Run: headless pygame with SDL's dummy video driver; simulated clock (each Clock.tick advances the game by its frame time, no real sleeping); random seed 0; keys injected as events and as key.get_pressed() state; no mouse input.
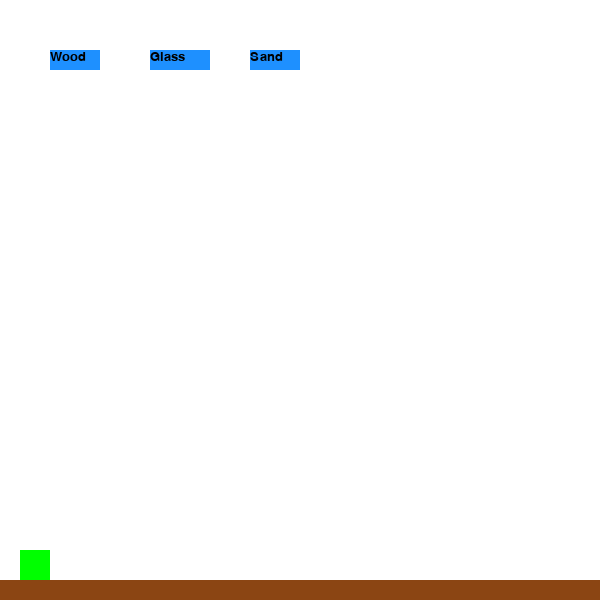
Frame 1 of 4 · flips 1–60 · no input
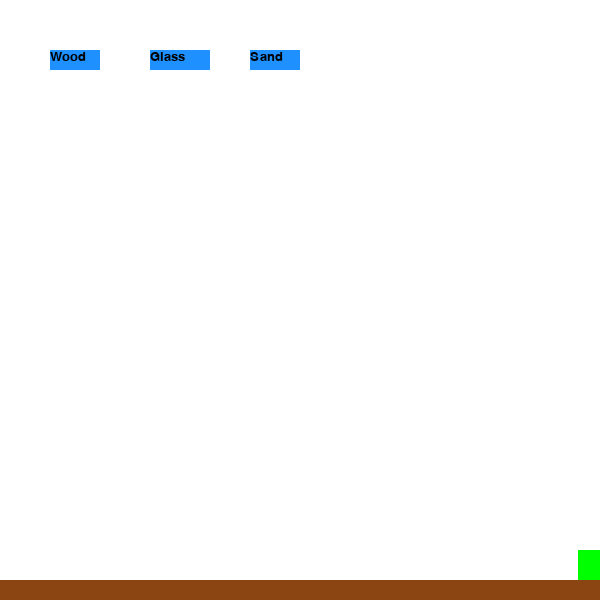
Frame 2 of 4 · flips 61–180 · tapped SPACE, RETURN · held RIGHT (→), D
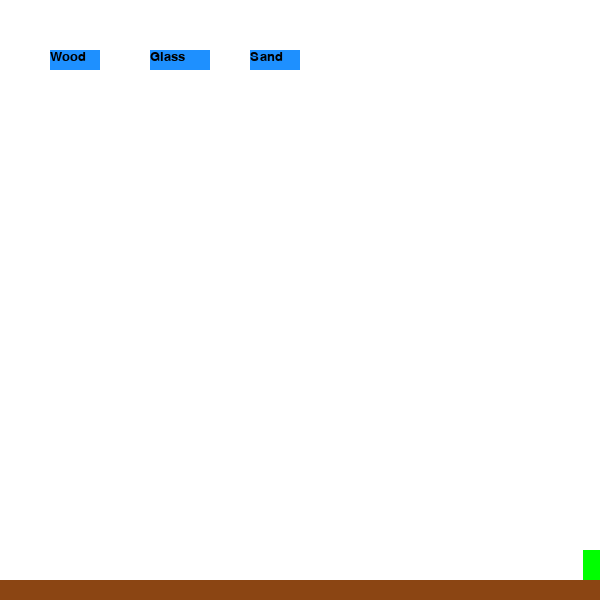
Frame 3 of 4 · flips 181–300 · held DOWN (↓), S
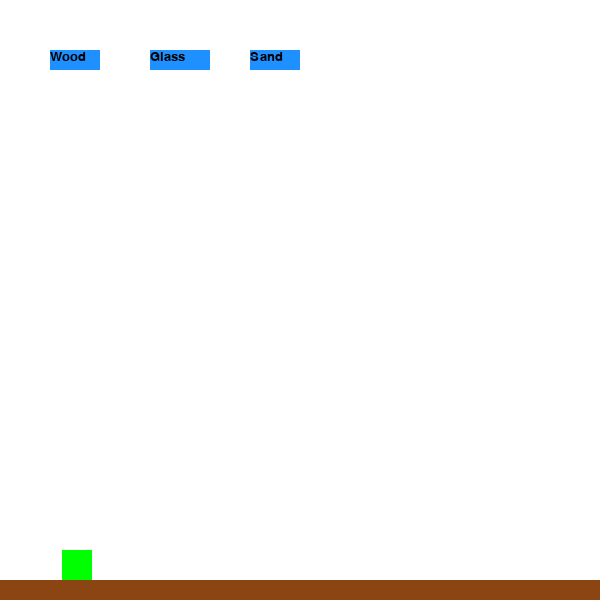
Frame 4 of 4 · flips 301–420 · held LEFT (←), A, UP (↑), W

The pygame program that drew these frames:

import pygame
from pygame.locals import *
pygame.init()
vec=pygame.math.Vector2
clock=pygame.time.Clock()

black=(0,0,0)
brown=(139,69,19)
green=(0,255,0)
red=(255,0,0)
blue=(30,144,255)
white=(255,255,255)
yellow=(255,255,0)
screen=pygame.display.set_mode((600,600))
WIDTH=screen.get_width()
HEIGHT=screen.get_height()
class FrictionSurf(pygame.sprite.Sprite):
    def __init__(self, color, friction, bounce):
        super().__init__()
        self.friction=friction
        self.surf=pygame.Surface((WIDTH,20))
        self.surf.fill(color)
        self.rect=self.surf.get_rect(bottomleft=(0,HEIGHT))
        self.bounce=bounce


class Body(pygame.sprite.Sprite):
    def __init__(self, velocity, acceleration, position, color, size, fixed_acc=0.5):
        super().__init__()
        self.surf=pygame.Surface(size)
        self.surf.fill(color)
        self.pos=vec(position)
        self.rect=self.surf.get_rect(bottomright=(self.pos))
        self.vel=vec(velocity)
        self.acc=vec(acceleration)
        self.ACC=fixed_acc

        
    def changevel(self,surface):
        if pygame.sprite.spritecollideany(self,surface):
            self.friction=-0.1
            if self.vel.y!=0:
                self.vel.y = -self.vel.y-surface.bounce

            

    def move(self):
        pk=pygame.key.get_pressed()
        if pk[K_LEFT]:
            self.acc.x = -self.ACC
        if pk[K_RIGHT]:
            self.acc.x = self.ACC
        self.acc.x += self.vel.x * self.friction
        self.vel += self.acc
        if not self.vel==0:
            self.pos += self.vel + 0.5 * self.acc
            self.rect.bottomright=self.pos
        if self.rect.x<0:
            self.rect.x=WIDTH
        if self.rect.x>WIDTH:
            self.rect.x=0
        
                
        
#wood=FrictionSurf(brown,-0.5,0.1)               
#glass=FrictionSurf(blue,-0.2,0.5)
#sand=FrictionSurf(yellow, -0.7,0.7)
sprites=pygame.sprite.Group()
font=pygame.font.SysFont('Courier',20)
w=font.render('Wood',True,black)
g=font.render('Glass',True,black)
s=font.render('Sand',True,black)
b=Body(vec(0,0),vec(0,0),(50,HEIGHT-20),green,(30,30))
wood=FrictionSurf(brown,-0.1,0.1)
sprites=pygame.sprite.Group(b)
obs=pygame.sprite.Group(wood)
b.friction=wood.friction
while True:
    for event in pygame.event.get():
        if event.type==QUIT:
            pygame.quit()
            quit()
        '''if event.type==KEYDOWN:
            if event.key==K_UP:'''
            
    
    screen.fill(white)
    pygame.draw.rect(screen,blue,[50,50,50,20])
    screen.blit(w,(50,50))
    pygame.draw.rect(screen,blue,[150,50,60,20])
    screen.blit(g,(150,50))
    pygame.draw.rect(screen,blue,[250,50,50,20])
    screen.blit(s,(250,50))
    b.move()
    b.changevel(obs)
    screen.blit(wood.surf,wood.rect)
    for sprite in sprites:
        screen.blit(sprite.surf,sprite.rect)
    pygame.display.update()
    clock.tick(60)

    
